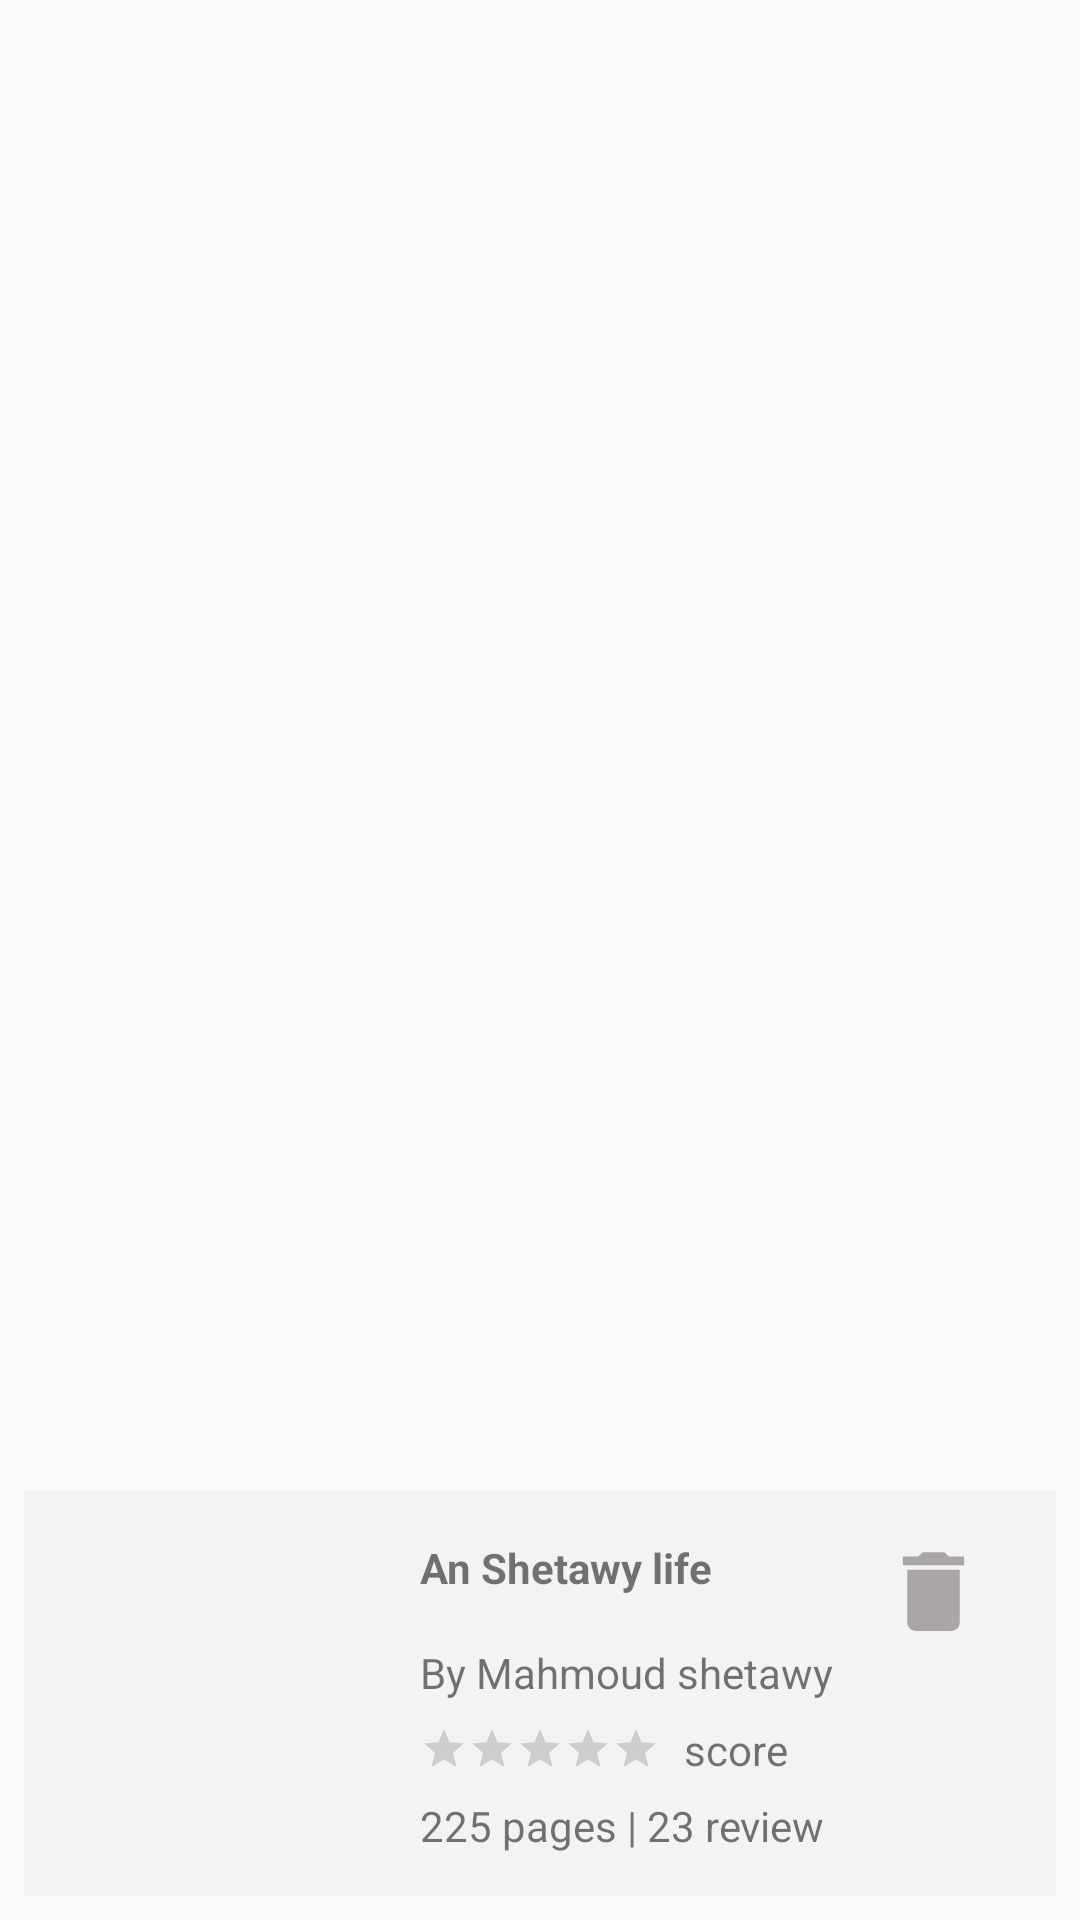

The Android layout XML behind this screen, and the referenced resources:
<!-- AndroidManifest.xml: application theme Theme.Library -->
<!-- res/layout/items_book.xml -->
<?xml version="1.0" encoding="utf-8"?>
<androidx.constraintlayout.widget.ConstraintLayout xmlns:android="http://schemas.android.com/apk/res/android"
        xmlns:app="http://schemas.android.com/apk/res-auto"
        xmlns:tools="http://schemas.android.com/tools"
        android:layout_width="match_parent"
        android:layout_height="175dp"
        android:id="@+id/item_book_ratingBar"
        >

    <ImageView

            android:layout_width="0dp"
            android:layout_height="135dp"
            android:id="@+id/imageView"
            app:layout_constraintBottom_toBottomOf="parent"
            app:layout_constraintEnd_toEndOf="parent"
            app:layout_constraintStart_toStartOf="parent"
            android:background="@color/ligh_meduim_gray"
            android:layout_marginLeft="8dp"
            android:layout_marginStart="8dp"
            android:layout_marginRight="8dp"
            android:layout_marginEnd="8dp"
            app:layout_constraintHorizontal_bias="0.0"
            android:layout_marginBottom="8dp"
            android:contentDescription="TODO" />

    <ImageView
            android:scaleType="centerCrop"
            android:layout_width="100dp"
            android:layout_height="150dp"
            android:id="@+id/item_book_img"
            tools:ignore="MissingConstraints,ImageContrastCheck"
            app:layout_constraintTop_toTopOf="parent"
            app:layout_constraintStart_toStartOf="parent"
            app:layout_constraintBottom_toBottomOf="parent"
            android:layout_marginLeft="24dp"
            android:layout_marginStart="24dp"
            android:layout_marginTop="8dp"
            android:layout_marginBottom="8dp"
            android:contentDescription="TODO"
            app:layout_constraintVertical_bias="0.444"
            app:srcCompat="@drawable/book1" />

    <TextView
            android:textStyle="bold"
            android:text="An Shetawy life"
            android:layout_width="wrap_content"
            android:layout_height="wrap_content"
            android:id="@+id/item_book_tittle"
            app:layout_constraintStart_toEndOf="@+id/item_book_img"
            app:layout_constraintTop_toTopOf="@+id/imageView"
            android:layout_marginLeft="16dp"
            android:layout_marginStart="16dp"
            android:layout_marginTop="16dp" />

    <TextView
            android:text="By Mahmoud shetawy"
            android:layout_width="wrap_content"
            android:layout_height="wrap_content"
            android:id="@+id/item_book_author"
            app:layout_constraintStart_toEndOf="@+id/item_book_img"
            app:layout_constraintTop_toBottomOf="@+id/item_book_tittle"
            android:layout_marginTop="16dp"
            android:layout_marginLeft="16dp"
            android:layout_marginStart="16dp" />

    <RatingBar
            style="?android:attr/ratingBarStyleSmall"
            android:layout_width="wrap_content"
            android:layout_height="wrap_content"
            android:id="@+id/ratingBar"
            app:layout_constraintStart_toEndOf="@+id/item_book_img"
            app:layout_constraintTop_toBottomOf="@+id/item_book_author"
            android:layout_marginTop="8dp"
            android:layout_marginLeft="16dp"
            android:layout_marginStart="16dp" />

    <TextView
            android:text="score"
            android:layout_width="wrap_content"
            android:layout_height="wrap_content"
            android:id="@+id/item_book_score"
            app:layout_constraintStart_toEndOf="@+id/ratingBar"
            app:layout_constraintTop_toTopOf="@+id/ratingBar"
            app:layout_constraintBottom_toBottomOf="@+id/ratingBar"
            android:layout_marginLeft="8dp"
            android:layout_marginStart="8dp" />

    <TextView
            android:text="225 pages | 23 review"
            android:layout_width="wrap_content"
            android:layout_height="wrap_content"
            android:id="@+id/item_book_pagesview"
            app:layout_constraintTop_toBottomOf="@+id/ratingBar"
            app:layout_constraintStart_toEndOf="@+id/item_book_img"
            android:layout_marginLeft="16dp"
            android:layout_marginTop="8dp"
            android:layout_marginStart="16dp" />

    <ImageView
            android:tint="@color/fav_icon_tint"
            android:layout_width="58dp"
            android:layout_height="35dp"
            app:srcCompat="@drawable/delete_vec"
            android:id="@+id/item_delete"
            app:layout_constraintEnd_toEndOf="@+id/imageView"
            app:layout_constraintTop_toTopOf="@+id/imageView"
            android:layout_marginTop="16dp"
            android:layout_marginEnd="12dp"
            tools:ignore="UseAppTint"
            android:backgroundTint="#7E1111" />

    <ImageView
            android:layout_width="49dp"
            android:layout_height="31dp"
            app:srcCompat="@drawable/edit_vec"
            android:id="@+id/item_edit"
            app:layout_constraintTop_toBottomOf="@+id/item_delete"
            android:layout_marginTop="28dp"
            app:layout_constraintEnd_toEndOf="@+id/imageView"
            android:layout_marginEnd="16dp" />

</androidx.constraintlayout.widget.ConstraintLayout>
<!-- resources referenced by this layout -->
<resources>
  <color name="fav_icon_tint">#AAA6A6</color>
  <color name="ligh_meduim_gray">#f3f3f3</color>
  <!-- drawable delete_vec (drawable) -->
  <vector android:height="24dp" android:tint="#801A1A"
      android:viewportHeight="24" android:viewportWidth="24"
      android:width="24dp" xmlns:android="http://schemas.android.com/apk/res/android">
      <path android:fillColor="@android:color/white" android:pathData="M6,19c0,1.1 0.9,2 2,2h8c1.1,0 2,-0.9 2,-2V7H6v12zM19,4h-3.5l-1,-1h-5l-1,1H5v2h14V4z"/>
  </vector>
  <style name="Theme.Library" parent="Theme.MaterialComponents.DayNight.DarkActionBar.Bridge">
          
          <item name="colorPrimary">@color/light_purple</item>
          <item name="colorPrimaryVariant">@color/light_purple</item>
          <item name="colorOnPrimary">@color/white</item>
          
          <item name="colorSecondary">@color/teal_200</item>
          <item name="colorSecondaryVariant">@color/teal_700</item>
          <item name="colorOnSecondary">@color/black</item>
          <item name="background">@color/light_background</item>
          
          <item name="android:statusBarColor" tools:targetApi="l">?attr/colorPrimaryVariant</item>
          
      </style>
  <color name="light_purple">#9995FF</color>
  <color name="white">#FFFFFFFF</color>
  <color name="teal_200">#FF03DAC5</color>
  <color name="teal_700">#FF018786</color>
  <color name="black">#FF000000</color>
  <color name="light_background">#EDE7F8</color>
</resources>
